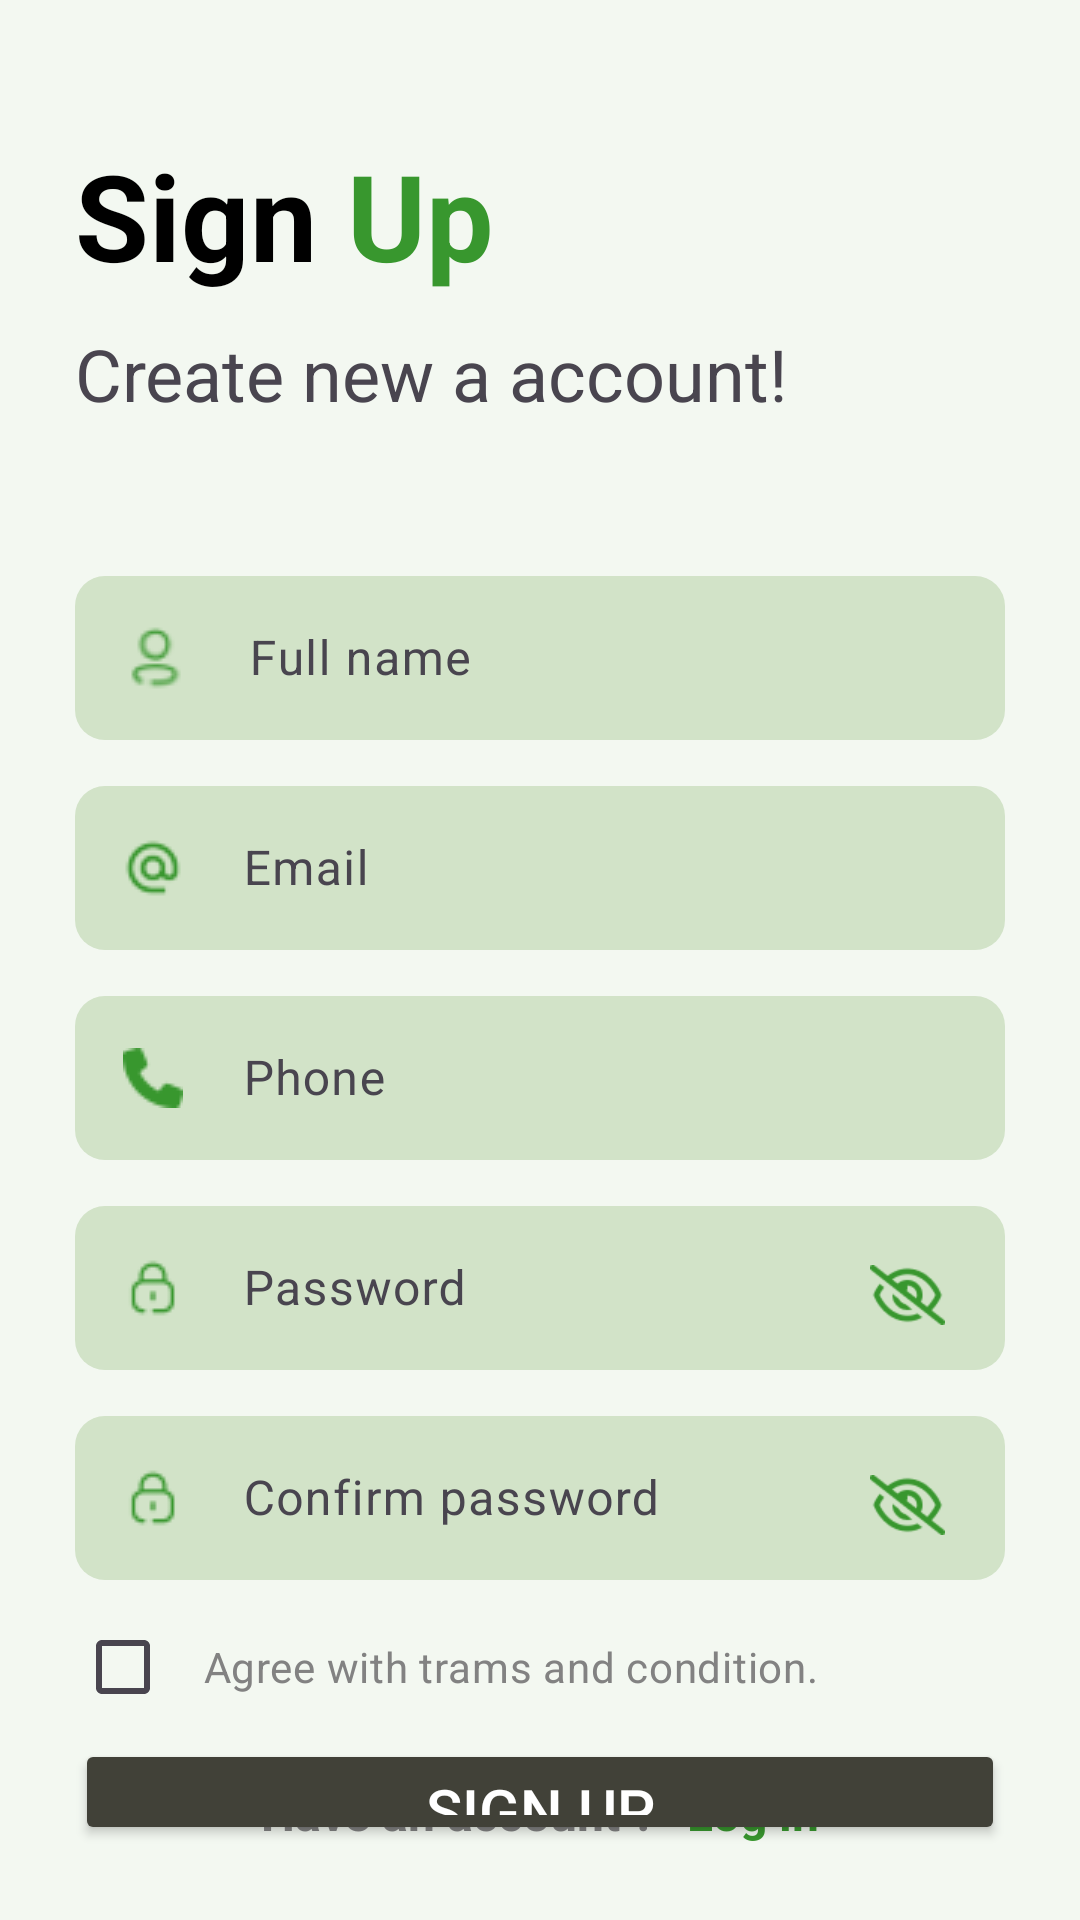

Produce the Android XML layout that renders to this screen, including the resource entries it uses.
<!-- AndroidManifest.xml: application theme Theme.PHQ_Market -->
<!-- res/layout/activity_signup.xml -->
<?xml version="1.0" encoding="utf-8"?>
<RelativeLayout xmlns:android="http://schemas.android.com/apk/res/android"
    xmlns:app="http://schemas.android.com/apk/res-auto"
    xmlns:tools="http://schemas.android.com/tools"
    android:layout_width="match_parent"
    android:layout_height="match_parent"
    android:background="@color/background"
    android:padding="25dp"
    tools:context=".activity.Activity_Signup">

    <LinearLayout
        android:id="@+id/text1"
        android:layout_width="match_parent"
        android:layout_height="wrap_content"
        android:gravity="left"
        android:layout_marginTop="20dp">
        <TextView
            android:layout_width="wrap_content"
            android:layout_height="wrap_content"
            android:text="Sign"
            android:textStyle="bold"
            android:textSize="40dp"
            android:layout_marginRight="10dp"
            android:textColor="@color/black"
            />
        <TextView
            android:layout_width="wrap_content"
            android:layout_height="wrap_content"
            android:text="Up"
            android:textStyle="bold"
            android:textSize="40dp"
            android:textColor="@color/navigation_selected"
            />
    </LinearLayout>
    <TextView
        android:id="@id/text2"
        android:layout_width="match_parent"
        android:layout_height="wrap_content"
        android:text="Create new a account!"
        android:layout_below="@id/text1"
        android:layout_marginTop="10dp"
        android:gravity="left"
        android:textSize="24dp"/>
    <com.google.android.material.textfield.TextInputLayout
        android:id="@+id/text3"
        android:layout_width="match_parent"
        android:layout_marginTop="46dp"
        android:layout_below="@id/text2"
        android:layout_height="60dp">
        <com.google.android.material.textfield.TextInputEditText
            android:id="@+id/edtUsername"
            android:layout_width="match_parent"
            android:layout_height="match_parent"
            android:hint="Full name"
            android:inputType="text"
            android:textColor="@color/black"
            android:drawableLeft="@drawable/acthention"
            android:drawablePadding="20dp"
            android:background="@drawable/radius"/>

    </com.google.android.material.textfield.TextInputLayout>
    <com.google.android.material.textfield.TextInputLayout
        android:id="@+id/text4"
        android:layout_width="match_parent"
        android:layout_marginTop="10dp"
        android:layout_below="@id/text3"
        android:layout_height="60dp">
        <com.google.android.material.textfield.TextInputEditText
            android:id="@+id/edtemail"
            android:layout_width="match_parent"
            android:layout_height="match_parent"
            android:hint="Email"
            android:textColor="@color/black"
            android:inputType="text"
            android:drawableLeft="@drawable/email"
            android:drawablePadding="20dp"
            android:background="@drawable/radius"/>

    </com.google.android.material.textfield.TextInputLayout>
    <com.google.android.material.textfield.TextInputLayout
        android:id="@+id/text5"
        android:layout_width="match_parent"
        android:layout_marginTop="10dp"
        android:layout_below="@id/text4"
        android:layout_height="60dp"
        app:counterMaxLength="12">
        <com.google.android.material.textfield.TextInputEditText
            android:id="@+id/edtPhone"
            android:layout_width="match_parent"
            android:layout_height="match_parent"
            android:hint="Phone"
            android:textColor="@color/black"
            android:inputType="number"
            android:drawableLeft="@drawable/phone"
            android:drawablePadding="20dp"
            android:maxLength="10"
            android:background="@drawable/radius"/>

    </com.google.android.material.textfield.TextInputLayout>

    <RelativeLayout
        android:id="@+id/layout1"
        android:layout_width="match_parent"
        android:layout_height="60dp"
        android:layout_marginTop="10dp"
        android:layout_below="@id/text5">

        <com.google.android.material.textfield.TextInputLayout
            android:layout_width="match_parent"
            android:layout_height="match_parent">

            <com.google.android.material.textfield.TextInputEditText
                android:id="@+id/edtPassword"
                android:layout_width="match_parent"
                android:layout_height="match_parent"
                android:hint="Password"
                android:textColor="@color/black"
                android:inputType="textPassword"
                android:drawableLeft="@drawable/pass"
                android:drawablePadding="20dp"
                android:background="@drawable/radius"/>
        </com.google.android.material.textfield.TextInputLayout>
        <ImageView
            android:id="@+id/imgShowPass"
            android:layout_width="25dp"
            android:layout_height="20dp"
            android:src="@drawable/close_eye"
            android:layout_alignParentRight="true"
            android:layout_marginTop="25dp"
            android:layout_marginRight="20dp"/>
    </RelativeLayout>
    <RelativeLayout
        android:id="@+id/layout2"
        android:layout_width="match_parent"
        android:layout_height="60dp"
        android:layout_marginTop="10dp"
        android:layout_below="@id/layout1">

        <com.google.android.material.textfield.TextInputLayout
            android:layout_width="match_parent"
            android:layout_height="match_parent">

            <com.google.android.material.textfield.TextInputEditText
                android:id="@+id/edtConfirmPassword"
                android:layout_width="match_parent"
                android:layout_height="match_parent"
                android:hint="Confirm password"
                android:inputType="textPassword"
                android:textColor="@color/black"
                android:drawableLeft="@drawable/pass"
                android:drawablePadding="20dp"
                android:background="@drawable/radius"/>
        </com.google.android.material.textfield.TextInputLayout>
        <ImageView
            android:id="@+id/imgShowConfirmPass"
            android:layout_width="25dp"
            android:layout_height="20dp"
            android:src="@drawable/close_eye"
            android:layout_alignParentRight="true"
            android:layout_marginTop="25dp"
            android:layout_marginRight="20dp"/>
    </RelativeLayout>
    <CheckBox
        android:id="@+id/chkAgreeCondition"
        android:layout_marginTop="5dp"
        android:layout_width="match_parent"
        android:layout_height="wrap_content"
        android:text="   Agree with trams and condition."
        android:textColor="@color/text_color"
        android:layout_below="@id/layout2"/>

    <Button
        android:id="@+id/btnSignUp"
        android:layout_width="match_parent"
        android:layout_height="55dp"
        android:layout_below="@id/chkAgreeCondition"
        android:backgroundTint="@color/button_login"
        android:text="Sign up"
        android:textSize="20dp"
        android:textColor="@color/white"
        app:cornerRadius="10dp" />

    <LinearLayout
        android:layout_width="match_parent"
        android:layout_height="wrap_content"
        android:layout_alignParentBottom="true"
        android:gravity="center">
        <TextView
            android:layout_width="wrap_content"
            android:layout_height="wrap_content"
            android:text="Have an account ?"
            android:textStyle="bold"
            android:textSize="16dp"
            android:layout_marginRight="10dp"
            android:textColor="@color/text_color"
            />
        <TextView
            android:id="@+id/tvLogin"
            android:layout_width="wrap_content"
            android:layout_height="wrap_content"
            android:text="Log in"
            android:textStyle="bold"
            android:textSize="16dp"
            android:textColor="@color/navigation_selected"/>
    </LinearLayout>
</RelativeLayout>
<!-- resources referenced by this layout -->
<resources>
  <color name="background">#F3F8F1</color>
  <color name="black">#FF000000</color>
  <color name="button_login">#414138</color>z
  <color name="navigation_selected">#38972E</color>
  <color name="text_color">#828282</color>
  <color name="white">#FFFFFFFF</color>
  <!-- drawable acthention: png bitmap (drawable, 1018 bytes) -->
  <!-- drawable close_eye: png bitmap (drawable, 1062 bytes) -->
  <!-- drawable email: png bitmap (drawable, 1009 bytes) -->
  <!-- drawable pass: png bitmap (drawable, 761 bytes) -->
  <!-- drawable phone: png bitmap (drawable, 625 bytes) -->
  <!-- drawable radius (drawable) -->
  <?xml version="1.0" encoding="utf-8"?>
  <shape xmlns:android="http://schemas.android.com/apk/res/android">
  
      <corners android:radius="10dp"/>
      <solid android:color="@color/input_text"/>
  </shape>
  <style name="Theme.PHQ_Market" parent="Base.Theme.PHQ_Market" />
  <color name="input_text">#D2E3C8</color>
  <style name="Base.Theme.PHQ_Market" parent="Theme.Material3.DayNight.NoActionBar">
          
          
      </style>
</resources>
